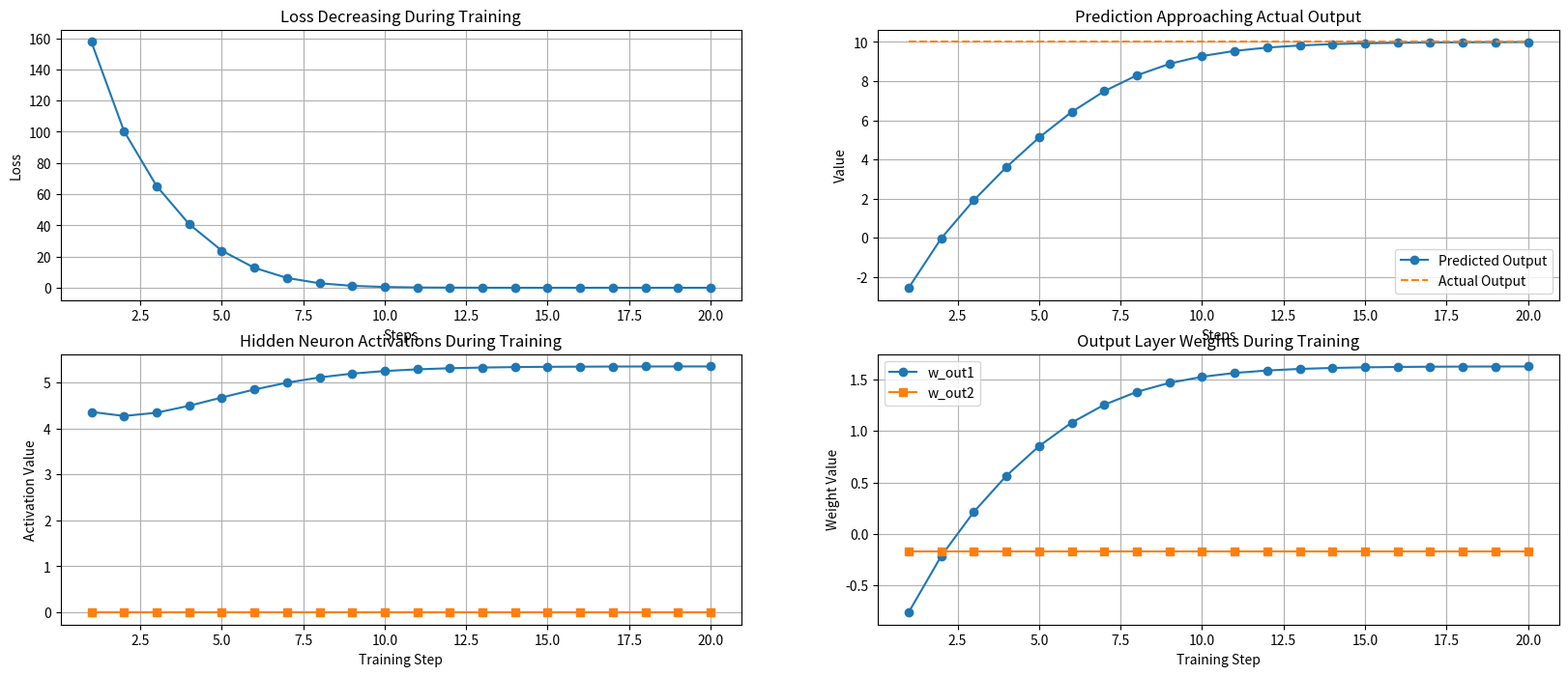
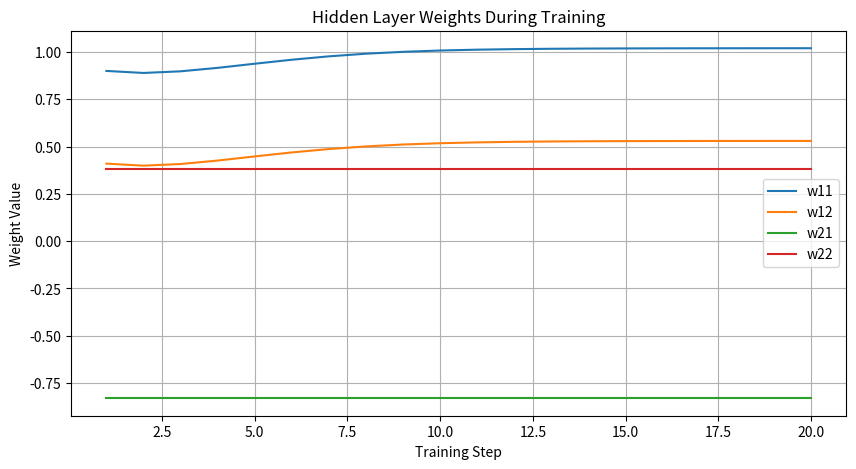
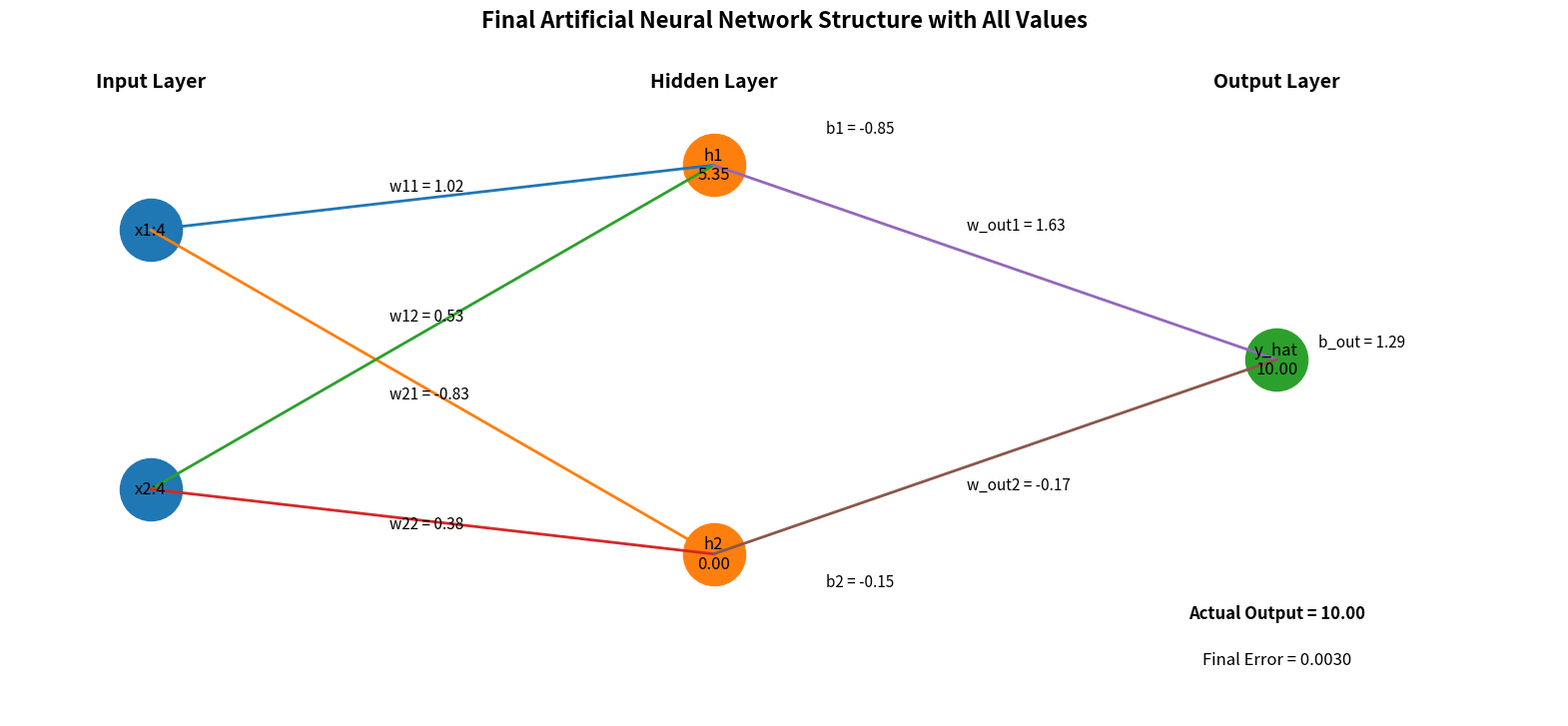

Recreate these plots in Python, in order.
"""-----------------------------------------------------------------------------------------------------
                         ANN Multi Neuron Training Steps
                    (Student name - Vaishali Jorwekar)
--------------------------------------------------------------------------------------------------------
Problem statement:ANN Multi Neuron Training Steps
--------------------------------------------------------------------------------------------------------"""
import random,math
import numpy as np
import matplotlib.pyplot as plt

BORDER="-"*65
ACTUAL_OUTPUT=10
LR=0.01
#####################################################################################################
#   Function Name   :   relu
#   Input Params    :   z
#   Output Params   :   max(0,z)
#   Description     :   ReLu Activation function
#   Author          :   Vaishali M. Jorwekar             
#####################################################################################################
def relu(z):
    return max(0,z)
#####################################################################################################
#   Function Name   :   sigmoid
#   Input Params    :   z
#   Output Params   :   max(0,z)
#   Description     :   sigmoid Activation function
#   Author          :   Vaishali M. Jorwekar             
#####################################################################################################
def sigmoid(z):
    return 1 / (1 + math.exp(-z))
####################################################################################################
#   Function Name   :   calculateWeightedSum
#   Input Params    :   x1,x2,w1,w2,b
#   Output Params   :   Weighted Sum
#   Description     :   Hidden Layers Calculations
#   Author          :   Vaishali M. Jorwekar             
#####################################################################################################    
def calculateWeightedSum(x1,x2,w1,w2,b):
    z=x1*w1 + x2*w2 + b
    return round(z,3)
#####################################################################################################
#   Function Name   :   generateWeights
#   Input Params    :   None
#   Output Params   :   weights
#   Description     :   Genrates weights randomly
#   Author          :   Vaishali M. Jorwekar             
#####################################################################################################
def generateWeights():
    w1=round(random.uniform(-1,1),2)
    w2=round(random.uniform(-1,1),2)
    return w1,w2
#####################################################################################################
#   Function Name   :   generateBias
#   Input Params    :   None
#   Output Params   :   bias
#   Description     :   Genrates bias randomly
#   Author          :   Vaishali M. Jorwekar             
#####################################################################################################
def generateBias():
    bias=round(random.uniform(-1, 1),2)
    return bias
#####################################################################################################
#   Function Name   :   trainingPhase
#   Input Params    :   inputsWtsBias
#   Output Params   :   None
#   Description     :   Training of network
#   Author          :   Vaishali M. Jorwekar             
#####################################################################################################
def trainingPhase(inputsWtsBias):
    #[x1,x2,w11,w12,b1,w21,w22,b2,w_out1,w_out2,b_out]
    steps = []
    loss_list = []
    prediction_list = []
    actual_list = []

    h1_list = []
    h2_list = []

    w11_list = []
    w12_list = []
    w21_list = []
    w22_list = []
    wout1_list = []
    wout2_list = [] 
    x1=inputsWtsBias[0] 
    x2=inputsWtsBias[1]
    w11=inputsWtsBias[2] 
    w12=inputsWtsBias[3]
    b1=inputsWtsBias[4]
    w21=inputsWtsBias[5]
    w22=inputsWtsBias[6]
    b2=inputsWtsBias[7]
    w_out1=inputsWtsBias[8]
    w_out2=inputsWtsBias[9]
    b_out=inputsWtsBias[10]
    for epoch in range(1,21):
        print(f"\n------------ EPOCH {epoch} ------------")
        z1=calculateWeightedSum(x1,x2,w11,w12,b1)
        h1=relu(z1)
        
        print("\nHidden Neuron 1")
        print(f"z1 = ({x1} * {w11}) + ({x2} * {w12}) + {b1} = {z1}")
        print(f"h1 = ReLU(z1) = {h1}")
        
        z2=calculateWeightedSum(x1,x2,w21,w22,b2)
        h2=relu(z2)
        
        print("\nHidden Neuron 2")
        print(f"z2 = ({x1} * {w21}) + ({x2} * {w22}) + {b2} = {z2}")
        print(f"h2 = ReLU(z2) = {h2}")
        
        predicted_output = calculateWeightedSum(h1,h2,w_out1,w_out2,b_out)

        print("\nOutput Neuron")
        print(f"Predicted Output = ({h1} * {w_out1}) + ({h2} * {w_out2}) + {b_out}")
        print(f"Predicted Output = {predicted_output}")
        
        error = ACTUAL_OUTPUT - predicted_output
        loss = error ** 2
    
        print("\nError and Loss")
        print(f"Error = {ACTUAL_OUTPUT} - {predicted_output} = {error:.4f}")
        print(f"Loss  = Error^2 = {loss:.4f}")
        
        steps.append(epoch)
        loss_list.append(loss)
        prediction_list.append(predicted_output)
        actual_list.append(ACTUAL_OUTPUT)

        h1_list.append(h1)
        h2_list.append(h2)

        w11_list.append(w11)
        w12_list.append(w12)
        w21_list.append(w21)
        w22_list.append(w22)
        wout1_list.append(w_out1)
        wout2_list.append(w_out2)
        
        
        # Output layer weights update
        w_out1 = w_out1 + (LR * error * h1)
        w_out2 = w_out2 + (LR * error * h2)
        b_out = b_out + (LR * error)

        # Hidden layer rough update
        if z1 > 0:
             w11 = w11 + (LR * error * x1 * w_out1 * 0.1)
             w12 = w12 + (LR * error * x2 * w_out1 * 0.1)
             b1 = b1 + (LR * error * w_out1 * 0.1)

        if z2 > 0:
             w21 = w21 + (LR * error * x1 * w_out2 * 0.1)
             w22 = w22 + (LR * error * x2 * w_out2 * 0.1)
             b2 = b2 + (LR * error * w_out2 * 0.1)
        print("\nUpdated Parameters")
        print(f"w11 = {w11:.4f}, w12 = {w12:.4f}, b1 = {b1:.4f}")
        print(f"w21 = {w21:.4f}, w22 = {w22:.4f}, b2 = {b2:.4f}")
        print(f"w_out1 = {w_out1:.4f}, w_out2 = {w_out2:.4f}, b_out = {b_out:.4f}")

    
    final_z1 = calculateWeightedSum(x1,x2, w11, w12, b1)
    final_h1 = relu(final_z1)

    final_z2 = calculateWeightedSum(x1,x2 ,w21, w22, b2)
    final_h2 = relu(final_z2)

    final_output = calculateWeightedSum(final_h1, final_h2,w_out1, w_out2, b_out)

    print(BORDER)
    print("FINAL RESULT AFTER TRAINING")
    print(BORDER)
    print(f"Final Hidden Output h1 = {final_h1}")
    print(f"Final Hidden Output h2 = {final_h2}")
    print(f"Final Prediction       = {final_output}")
    print(f"Actual Output          = {ACTUAL_OUTPUT}")
    print(f"Final Error            = {ACTUAL_OUTPUT - final_output}")

    neuronData=[steps,loss_list, 
                 prediction_list,actual_list, 
                h1_list,h2_list, 
                w11_list,w12_list, 
                w21_list,w22_list,
                wout1_list,wout2_list]
    plot_graphs(neuronData)
    
    graphicalRepresentation([x1,x2,w11,w12,b1,w21,w22,b2,w_out1,w_out2,b_out,final_h1,final_h2,final_output])
#####################################################################################################
#   Function Name   :   main
#   Input Params    :   None
#   Output Params   :   None
#   Description     :   Main entry point of the program
#   Author          :   Vaishali M. Jorwekar             
#####################################################################################################
def main():
    print(BORDER)
    x1,x2=generateInput()
    
    print(f"Input Value:{x1}    {x2}")
    print(f"Actual Output:{ACTUAL_OUTPUT}")
    print(f"Learning Rate:{LR}")
    
    process_Neurons(x1,x2)
    # ---------------------------------------------------------
    # FINAL RESULT
    # ---------------------------------------------------------

    
#####################################################################################################
#   Function Name   :   process_Neurons
#   Input Params    :   Process Multi Neurons
#   Output Params   :   None
#   Description     :   Process Neurons Step by Step
#   Author          :   Vaishali M. Jorwekar             
#####################################################################################################
def process_Neurons(x1,x2):
    #   Generate weights  and Bias for Hidden Neuron 1
    w11,w12=generateWeights()
    b1=generateBias()
    
    w21,w22=generateWeights()
    b2=generateBias()
    
    w_out1,w_out2=generateWeights()
    b_out=generateBias()
    
    print(f"Inital Neural Network Parameters:")
    print(BORDER)    
    print(f"w11:{w11}   w12:{w12}   b1:{b1}")
    print(f"w21:{w21}   w22:{w22}   b2:{b2}")
    print(f"w_out1:{w_out1}   w_out2:{w_out2}   b_out:{b_out}")
    print(f"Learning Rate:{LR}")
    
    
    trainingPhase([x1,x2,w11,w12,b1,w21,w22,b2,w_out1,w_out2,b_out])
#####################################################################################################
#   Function Name   :   graphicalRepresentation
#   Input Params    :   parmsList
#   Output Params   :   None
#   Description     :   Grahical Representation of neurons
#   Author          :   Vaishali M. Jorwekar             
#####################################################################################################
def graphicalRepresentation(parmsList): 
    x1=parmsList[0]
    x2=parmsList[1]
    w11=parmsList[2]
    w12=parmsList[3]
    b1=parmsList[4]
    w21=parmsList[5]
    w22=parmsList[6]
    b2=parmsList[7]
    w_out1=parmsList[8]
    w_out2=parmsList[9]
    b_out=parmsList[10]
    final_h1=parmsList[11]
    final_h2=parmsList[12]
    final_output=parmsList[13]
    
    # -------------------------------
    # Node positions
    # -------------------------------

    # Input layer
    input_x1 = [1, 1]
    input_x2 = [5, 1]

    # Hidden layer
    hidden_x1 = [5, 5]
    hidden_x2 = [6, 0]

    # Output layer
    output_x1 = [9]
    output_x2 = [3] 
    
    plt.figure(figsize=(20,8.85))
    plt.scatter(input_x1, input_x2, s=2000)
    plt.scatter(hidden_x1, hidden_x2, s=2000)
    plt.scatter(output_x1, output_x2, s=2000)
    
    for i in range(2):
        for j in range(2):
            plt.plot([input_x1[i],hidden_x1[j]],[input_x2[i],hidden_x2[j]],linewidth=2)
            
    for j in range(2):
        plt.plot([hidden_x1[j],output_x1[0]],[hidden_x2[j],output_x2[0]],linewidth=2)  
        
    plt.text(input_x1[0],input_x2[0],f"x1:{x1}",ha='center', va='center', fontsize=12)  
    plt.text(input_x1[1],input_x2[1],f"x2:{x2}",ha='center', va='center', fontsize=12)        
    
    plt.text(hidden_x1[0], hidden_x2[0], f"h1\n{final_h1:.2f}", ha='center', va='center', fontsize=12)
    plt.text(hidden_x1[1], hidden_x2[1], f"h2\n{final_h2:.2f}", ha='center', va='center', fontsize=12)
  
    # Output neuron
    plt.text(output_x1[0], output_x2[0], f"y_hat\n{final_output:.2f}", ha='center', va='center', fontsize=12)

    # -------------------------------
    # Layer labels
    # -------------------------------

    plt.text(1, 7.2, "Input Layer", ha='center', fontsize=14, fontweight='bold')
    plt.text(5, 7.2, "Hidden Layer", ha='center', fontsize=14, fontweight='bold')
    plt.text(9, 7.2, "Output Layer", ha='center', fontsize=14, fontweight='bold')

    #   weight labels
    plt.text(2.7, 5.6, f"w11 = {w11:.2f}", fontsize=11)
    plt.text(2.7, 3.6, f"w12 = {w12:.2f}", fontsize=11)
    plt.text(2.7, 2.4, f"w21 = {w21:.2f}", fontsize=11)
    plt.text(2.7, 0.4, f"w22 = {w22:.2f}", fontsize=11)

    plt.text(6.8, 5.0, f"w_out1 = {w_out1:.2f}", fontsize=11)
    plt.text(6.8, 1.0, f"w_out2 = {w_out2:.2f}", fontsize=11)

    plt.text(5.8, 6.5, f"b1 = {b1:.2f}", fontsize=11)
    plt.text(5.8, -0.5, f"b2 = {b2:.2f}", fontsize=11)
    plt.text(9.3, 3.2, f"b_out = {b_out:.2f}", fontsize=11)
    plt.text(9, -1.0, f"Actual Output = {ACTUAL_OUTPUT:.2f}", ha='center', fontsize=12, fontweight='bold')
    plt.text(9, -1.7, f"Final Error = {ACTUAL_OUTPUT - final_output:.4f}", ha='center', fontsize=12)

    plt.title("Final Artificial Neural Network Structure with All Values", fontsize=16, fontweight='bold')
    plt.xlim(0, 11)
    plt.ylim(-2.5, 8)
    plt.axis('off')
    plt.show()
#####################################################################################################
#   Function Name   :   plot_graphs
#   Input Params    :   steps,loss,weight_list,prediction_list,w
#   Output Params   :   None
#   Description     :   Plots different graphs
#   Author          :   Vaishali M. Jorwekar             
#####################################################################################################
def plot_graphs(parmsList):
    steps=parmsList[0]
    loss_list=parmsList[1] 
    prediction_list=parmsList[2]
    actual_list=parmsList[3]
    h1_list=parmsList[4]
    h2_list=parmsList[5]
    w11_list=parmsList[6]
    w12_list=parmsList[7] 
    w21_list=parmsList[8]
    w22_list=parmsList[9]
    wout1_list=parmsList[10]
    wout2_list=parmsList[11]
    fig, axes = plt.subplots(nrows=2, ncols=2, figsize=(20,8)) 
    axes[0][0].plot(steps, loss_list, marker='o')
    axes[0][0].set_title("Loss Decreasing During Training")
    axes[0][0].set_xlabel("Steps")
    axes[0][0].set_ylabel("Loss")
    axes[0][0].grid()
    
    #actual_line = [ACTUAL_OUTPUT] * len(steps)

    axes[0][1].plot(steps, prediction_list, marker='o', label="Predicted Output")
    axes[0][1].plot(steps, actual_list, linestyle='--', label="Actual Output")
    axes[0][1].set_title("Prediction Approaching Actual Output")
    axes[0][1].set_xlabel("Steps")
    axes[0][1].set_ylabel("Value")
    axes[0][1].legend()
    axes[0][1].grid()
    
    
    axes[1][0].plot(steps, h1_list, marker='o',label="Hidden Neuron h1")
    axes[1][0].plot(steps, h2_list, marker='s',label="Hidden Neuron h1")
    axes[1][0].set_title("Hidden Neuron Activations During Training")
    axes[1][0].set_xlabel("Training Step")
    axes[1][0].set_ylabel("Activation Value")
    axes[1][0].grid()
    
    
    axes[1][1].plot(steps, wout1_list, marker='o', label="w_out1")
    axes[1][1].plot(steps, wout2_list, marker='s', label="w_out2")
    axes[1][1].set_title("Output Layer Weights During Training")
    axes[1][1].set_xlabel("Training Step")
    axes[1][1].set_ylabel("Weight Value")
    axes[1][1].legend()
    axes[1][1].grid(True)
    
    
    
    
    """axes[2][0].plot(steps, w11_list, label="w11")
    axes[2][0].plot(steps, w12_list, label="w12")
    axes[2][0].plot(steps, w21_list, label="w21")
    axes[2][0].plot(steps, w22_list, label="w22")
    axes[2][0].set_title("Hidden Layer Weights During Training")
    axes[2][0].set_xlabel("Training Step")
    axes[2][0].set_ylabel("Weight Value")
    axes[2][0].legend()
    axes[2][0].grid(True)"""
 
    
    plt.show()
    
    plt.figure(figsize=(10, 5))
    plt.plot(steps, w11_list, label="w11")
    plt.plot(steps, w12_list, label="w12")
    plt.plot(steps, w21_list, label="w21")
    plt.plot(steps, w22_list, label="w22")
    plt.title("Hidden Layer Weights During Training")
    plt.xlabel("Training Step")
    plt.ylabel("Weight Value")
    plt.legend()
    plt.grid(True)
    plt.show()

#####################################################################################################
#   Function Name   :   generateInput
#   Input Params    :   None
#   Output Params   :   inputs,weights,bias
#   Description     :   Genrates inputs
#   Author          :   Vaishali M. Jorwekar             
#####################################################################################################

def generateInput():
    x1=random.randint(1,5)
    x2=random.randint(1,5)
    return x1,x2

####################################################################################################    
if __name__ =="__main__":
    main()
#####################################################################################################    
